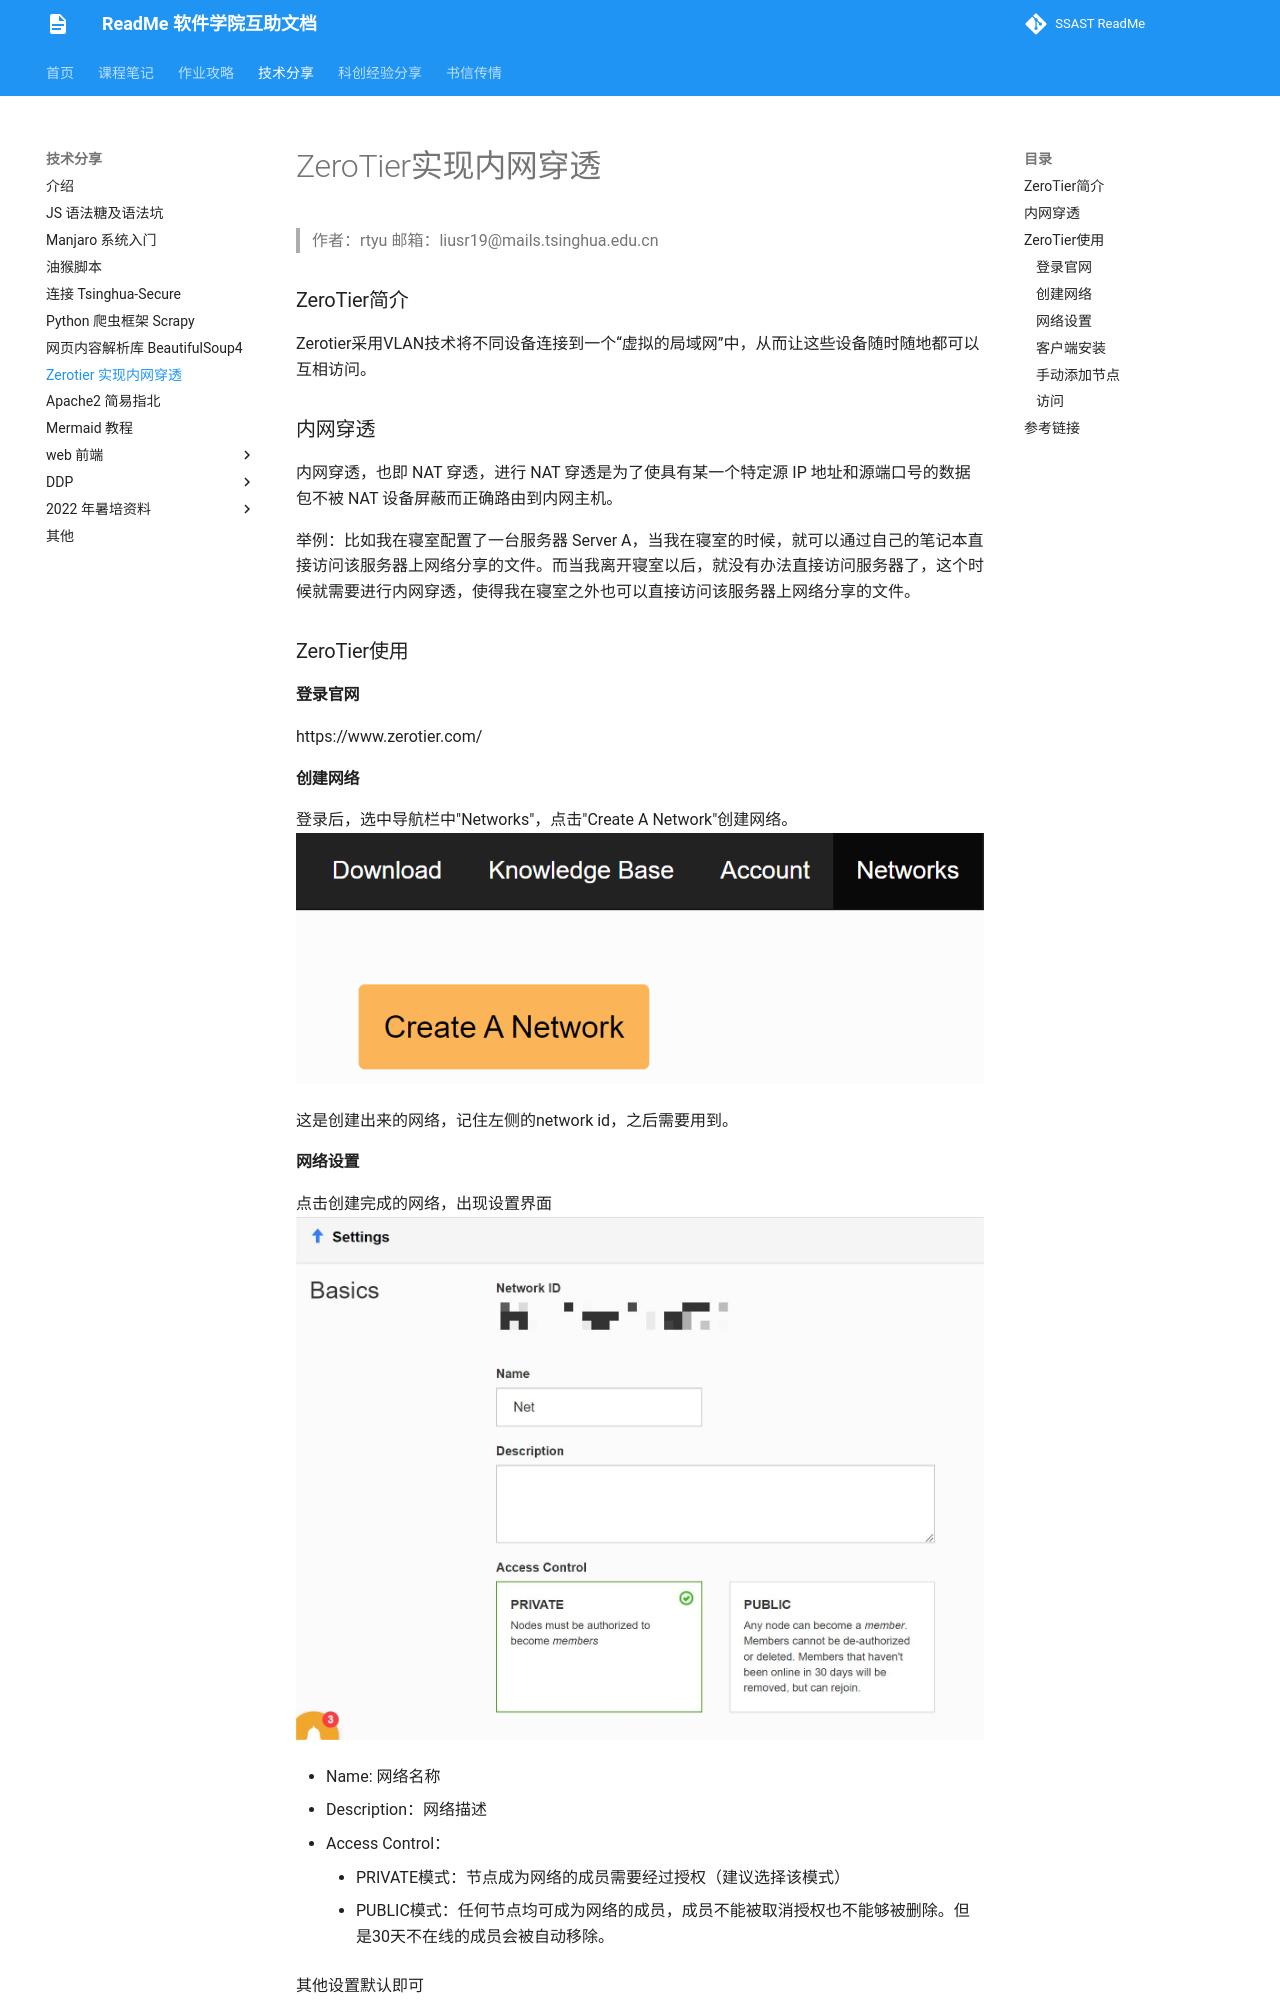

repository: ssast-readme/ssast-readme.github.io · page: tech/Zerotier/Zerotier_guide/index.html · generator: mkdocs

# ZeroTier实现内网穿透
> 作者：rtyu
> 邮箱：liusr19@mails.tsinghua.edu.cn

### ZeroTier简介

Zerotier采用VLAN技术将不同设备连接到一个“虚拟的局域网”中，从而让这些设备随时随地都可以互相访问。

### 内网穿透

内网穿透，也即 NAT 穿透，进行 NAT 穿透是为了使具有某一个特定源 IP 地址和源端口号的数据包不被 NAT 设备屏蔽而正确路由到内网主机。

举例：比如我在寝室配置了一台服务器 Server A，当我在寝室的时候，就可以通过自己的笔记本直接访问该服务器上网络分享的文件。而当我离开寝室以后，就没有办法直接访问服务器了，这个时候就需要进行内网穿透，使得我在寝室之外也可以直接访问该服务器上网络分享的文件。


### ZeroTier使用


#### 登录官网 

https://www.zerotier.com/

#### 创建网络 

登录后，选中导航栏中"Networks"，点击"Create A Network"创建网络。
![创建](img/Create_a_Network.png)

这是创建出来的网络，记住左侧的network id，之后需要用到。

#### 网络设置 

点击创建完成的网络，出现设置界面
![创建](img/start.jpeg)

+ Name: 网络名称
+ Description：网络描述
+ Access Control： 
	+ PRIVATE模式：节点成为网络的成员需要经过授权（建议选择该模式）
	+ PUBLIC模式：任何节点均可成为网络的成员，成员不能被取消授权也不能够被删除。但是30天不在线的成员会被自动移除。

其他设置默认即可
